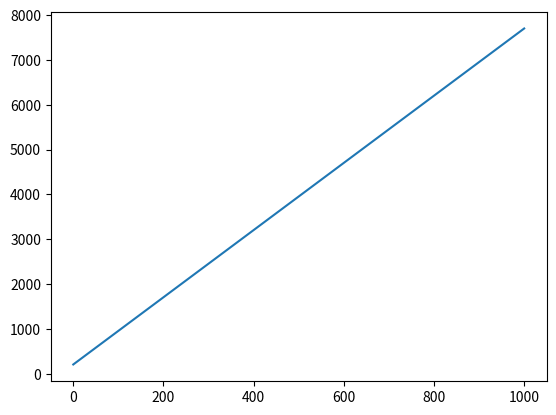

Write Python code to recreate this figure.
import numpy as np
import matplotlib.pyplot as plt

mm_0_mean = 128.14755260812015
mm_40_mean = 504.71675009058094
mm_80_mean = 886.4396748323825
mm_120_mean = 1253.2826511643627
mm_160_mean = 1657.0868222234344

y = [mm_0_mean, mm_40_mean, mm_80_mean, mm_120_mean, mm_120_mean]
x = [0, 40, 80, 120, 160]

k, b = np.polyfit(x, y, 1)
print(k, b)

val = np.linspace(0, 1000, 1000)
plt.plot(val, k * val + b)
plt.show()